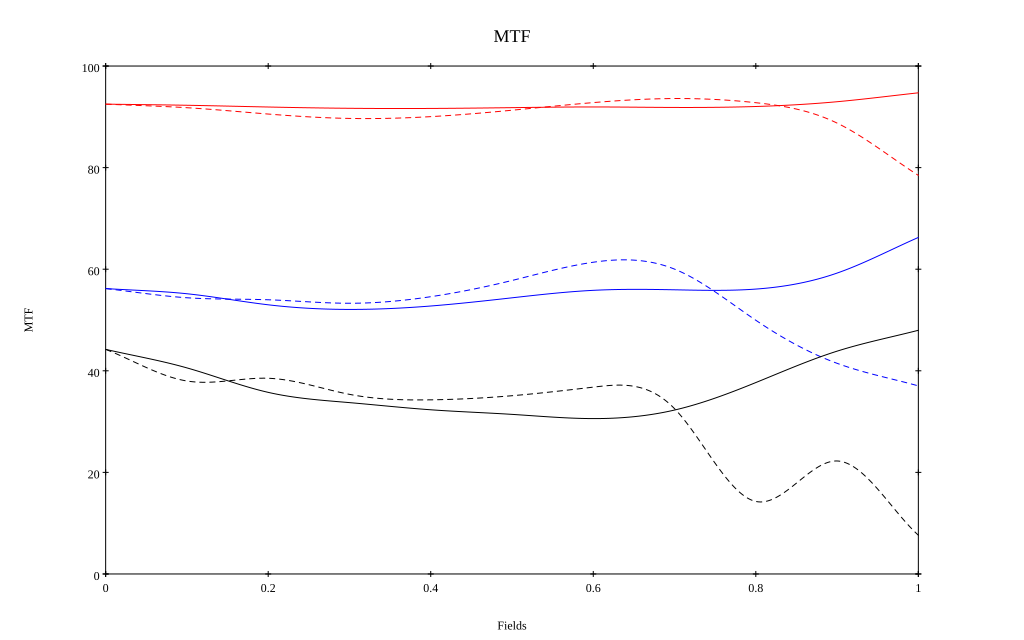

Data behind this chart, as committed beside it:
, 0, 0.1, 0.2, 0.3, 0.4, 0.5, 0.6, 0.7, 0.8, 0.9, 1
10 sag, 0.925, 0.923, 0.919, 0.917, 0.917, 0.918, 0.919, 0.918, 0.92, 0.93, 0.947
10 tan, 0.925, 0.918, 0.905, 0.897, 0.9, 0.913, 0.928, 0.936, 0.928, 0.888, 0.785
30 sag, 0.562, 0.552, 0.53, 0.521, 0.528, 0.544, 0.558, 0.559, 0.561, 0.592, 0.663
30 tan, 0.562, 0.544, 0.54, 0.533, 0.546, 0.578, 0.614, 0.6, 0.499, 0.415, 0.37
50 sag, 0.442, 0.406, 0.358, 0.337, 0.323, 0.314, 0.306, 0.323, 0.377, 0.439, 0.48
50 tan, 0.442, 0.38, 0.385, 0.354, 0.343, 0.351, 0.368, 0.325, 0.143, 0.222, 0.076
